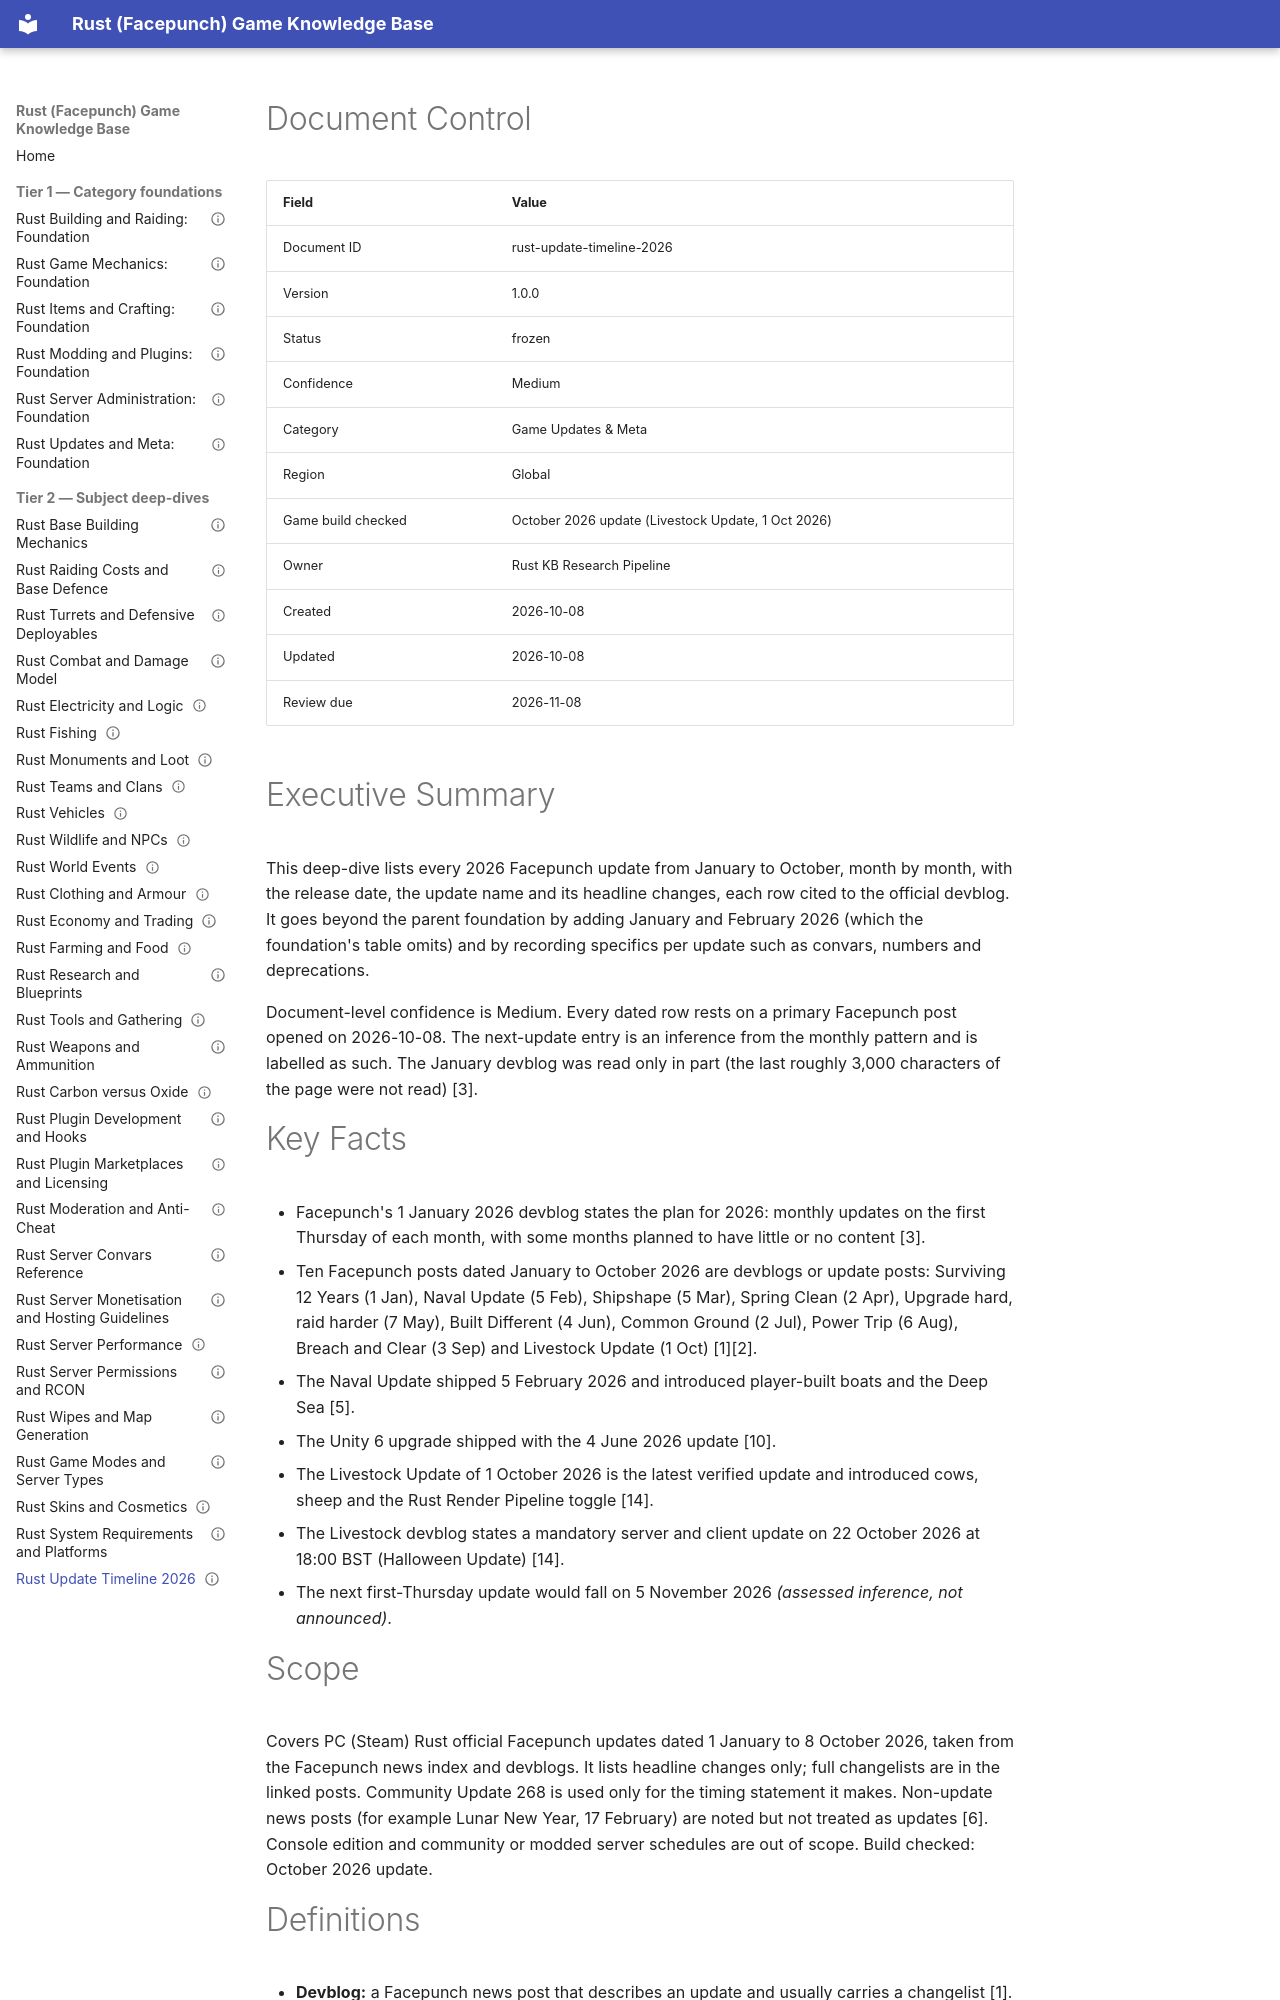

repository: VainAsher/rust-game-knowledge-base · page: updates-meta/rust-update-timeline-2026/index.html · generator: mkdocs

---
id: rust-update-timeline-2026
title: "Rust Update Timeline 2026"
version: 1.0.0
status: frozen
confidence: Medium
category: Game Updates & Meta
topic: "2026 update timeline"
market: Global
document_type: deep-dive
created: 2026-10-08
updated: 2026-10-08
review_due: 2026-11-08
sources_verified: 2026-10-08
supersedes: null
related: [rust-updates-meta-foundation, rust-game-mechanics-foundation, rust-items-crafting-foundation, rust-building-raiding-foundation, rust-server-administration-foundation, rust-modding-plugins-foundation, rust-combat-damage-model, rust-weapons-ammo, rust-raiding-costs-defence, rust-server-convars-reference, rust-plugin-development-hooks]
tags: [updates, timeline, devblog, 2026, monthly-update, naval, livestock]
game_build_checked: "October 2026 update (Livestock Update, 1 Oct 2026)"
---

# Document Control

| Field | Value |
|-------|-------|
| Document ID | rust-update-timeline-2026 |
| Version | 1.0.0 |
| Status | frozen |
| Confidence | Medium |
| Category | Game Updates & Meta |
| Region | Global |
| Game build checked | October 2026 update (Livestock Update, 1 Oct 2026) |
| Owner | Rust KB Research Pipeline |
| Created | 2026-10-08 |
| Updated | 2026-10-08 |
| Review due | 2026-11-08 |

# Executive Summary

This deep-dive lists every 2026 Facepunch update from January to October, month by month, with the release date, the update name and its headline changes, each row cited to the official devblog. It goes beyond the parent foundation by adding January and February 2026 (which the foundation's table omits) and by recording specifics per update such as convars, numbers and deprecations.

Document-level confidence is Medium. Every dated row rests on a primary Facepunch post opened on 2026-10-08. The next-update entry is an inference from the monthly pattern and is labelled as such. The January devblog was read only in part (the last roughly 3,000 characters of the page were not read) [3].

# Key Facts

- Facepunch's 1 January 2026 devblog states the plan for 2026: monthly updates on the first Thursday of each month, with some months planned to have little or no content [3].
- Ten Facepunch posts dated January to October 2026 are devblogs or update posts: Surviving 12 Years (1 Jan), Naval Update (5 Feb), Shipshape (5 Mar), Spring Clean (2 Apr), Upgrade hard, raid harder (7 May), Built Different (4 Jun), Common Ground (2 Jul), Power Trip (6 Aug), Breach and Clear (3 Sep) and Livestock Update (1 Oct) [1][2].
- The Naval Update shipped 5 February 2026 and introduced player-built boats and the Deep Sea [5].
- The Unity 6 upgrade shipped with the 4 June 2026 update [10].
- The Livestock Update of 1 October 2026 is the latest verified update and introduced cows, sheep and the Rust Render Pipeline toggle [14].
- The Livestock devblog states a mandatory server and client update on 22 October 2026 at 18:00 BST (Halloween Update) [14].
- The next first-Thursday update would fall on 5 November 2026 *(assessed inference, not announced)*.

# Scope

Covers PC (Steam) Rust official Facepunch updates dated 1 January to 8 October 2026, taken from the Facepunch news index and devblogs. It lists headline changes only; full changelists are in the linked posts. Community Update 268 is used only for the timing statement it makes. Non-update news posts (for example Lunar New Year, 17 February) are noted but not treated as updates [6]. Console edition and community or modded server schedules are out of scope. Build checked: October 2026 update.
